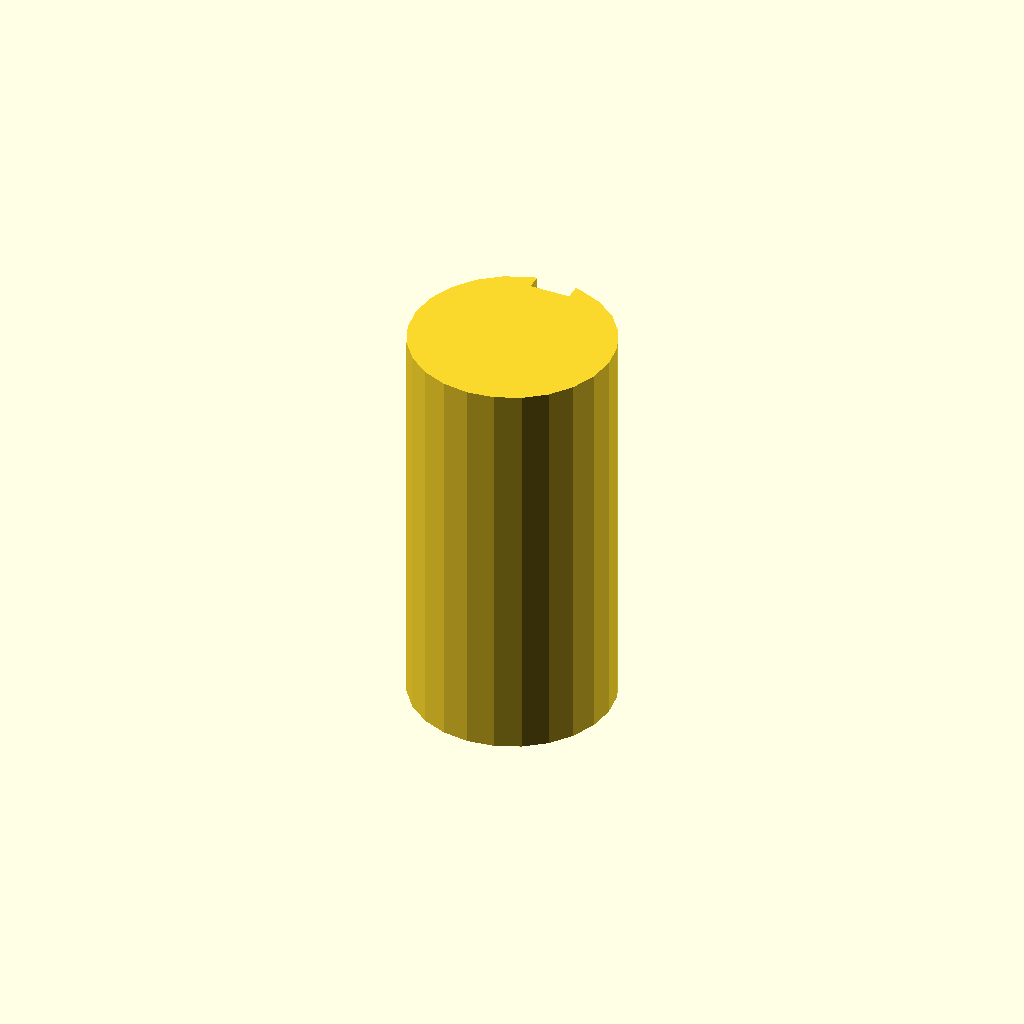
Cell 1 — every parameter at its default value.
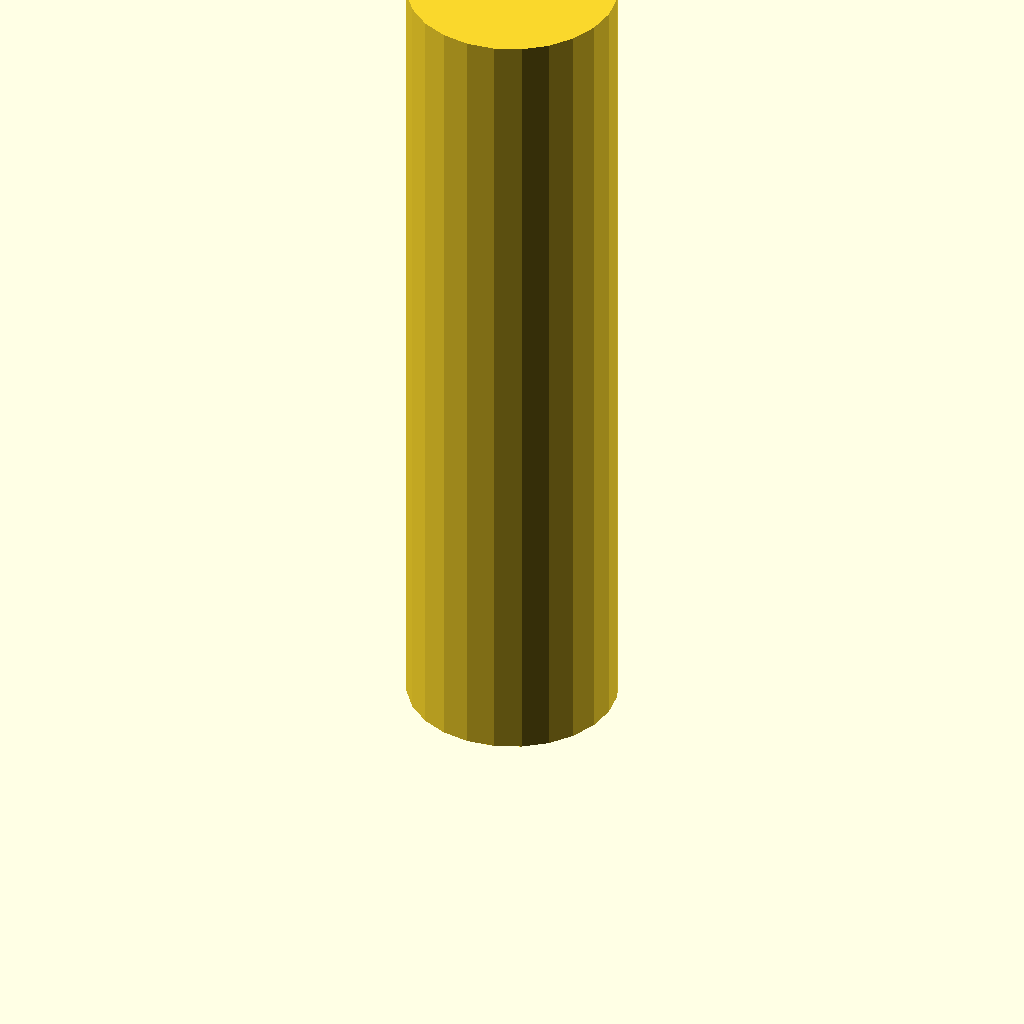
Cell 2: plate_t = 160 (everything else at default).
One fixed orthographic camera (rotation 55°, 0°, 25°; colour scheme Cornfield) for every cell.
The OpenSCAD source (optional_data/data/sketch3/keyways/part_0154.scad):
$fn = 32;

// ----------------------------------------------------------------------
// Keyway shaft: d40 shaft, key 8 x 3 mm
// ----------------------------------------------------------------------

// --- parameters (mm) ---
shaft_r = 20;             // shaft radius
key_w = 8;                // keyway width
key_d = 3;                // keyway depth below the surface line
plate_t = 80;             // shaft length, Z (extrusion height)

shaft_d = 2 * shaft_r;  // shaft diameter
circle_step = 15;  // polygon sampling step, degrees

profile = [[14.824, 39.319], [10, 37.321], [5.858, 34.142], [2.679, 30], [0.681, 25.176], [0, 20], [0.681, 14.824], [2.679, 10], [5.858, 5.858], [10, 2.679], [14.824, 0.681], [20, 0], [25.176, 0.681], [30, 2.679], [34.142, 5.858], [37.321, 10], [39.319, 14.824], [40, 20], [39.319, 25.176], [37.321, 30], [34.142, 34.142], [30, 37.321], [25.176, 39.319], [24, 39.596], [24, 36.596], [16, 36.596], [16, 39.596]];  // primary outline, 27 points, counter clockwise

// --- the one profile operation ---
linear_extrude(height = plate_t) polygon(points = profile);
Customizer parameters (derived from the source; name, type, default, range or options):
shaft_r: number, default 20
key_w: number, default 8
key_d: number, default 3
plate_t: number, default 80
circle_step: number, default 15
